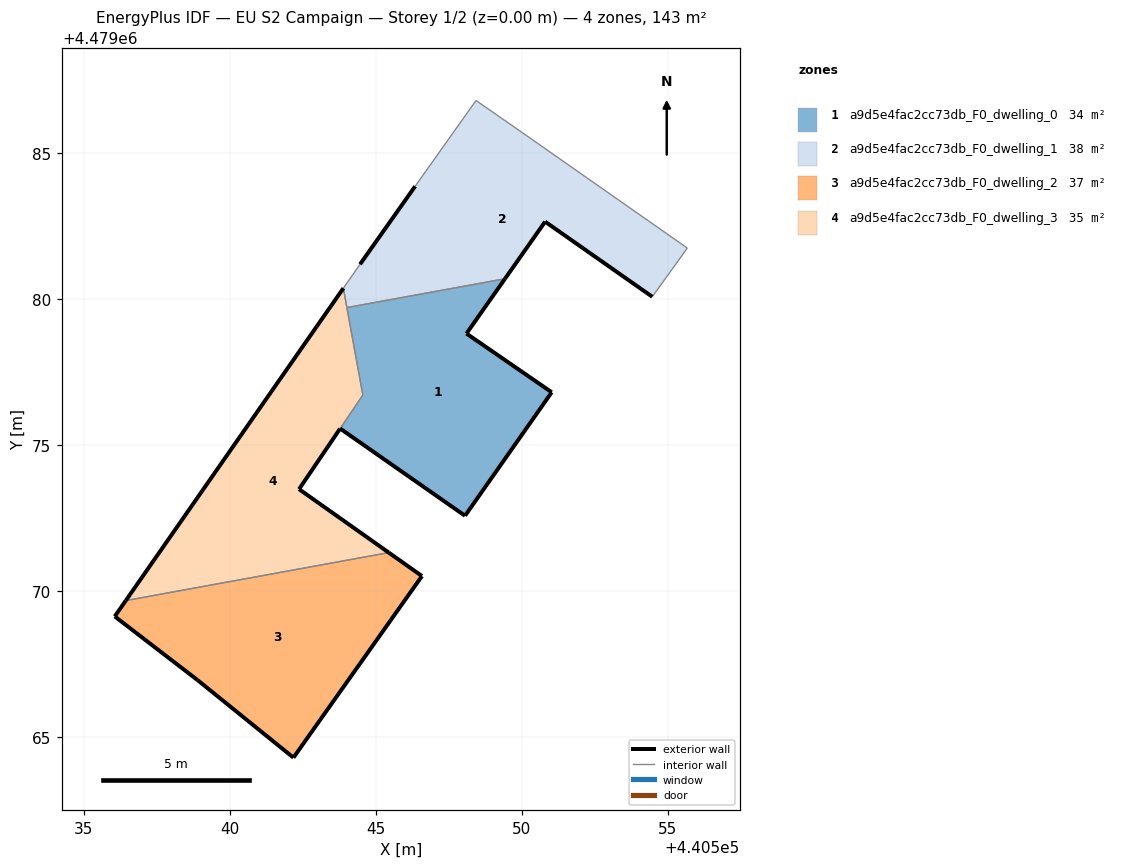
=== STOREY PLAN SPEC (per zone: floor XY polygon, exterior-wall plan segments, windows/doors) ===
zone 1: a9d5e4fac2cc73db_F0_dwelling_0  (34.1 m²)
  floor: (440548.06, 4479072.57) (440551.03, 4479076.80) (440548.11, 4479078.81) (440549.43, 4479080.69) (440544.02, 4479079.70) (440544.56, 4479076.70) (440543.78, 4479075.56)
  exterior wall: (440549.43, 4479080.69) – (440548.11, 4479078.81)  [2.3 m]
  exterior wall: (440548.11, 4479078.81) – (440551.03, 4479076.80)  [3.5 m]
  exterior wall: (440551.03, 4479076.80) – (440548.06, 4479072.57)  [5.2 m]
  exterior wall: (440548.06, 4479072.57) – (440543.78, 4479075.56)  [5.2 m]
  interior walls: 3
zone 2: a9d5e4fac2cc73db_F0_dwelling_1  (37.7 m²)
  floor: (440554.47, 4479080.07) (440555.67, 4479081.74) (440555.57, 4479081.81) (440549.99, 4479085.71) (440548.43, 4479086.79) (440546.35, 4479083.85) (440544.46, 4479081.18) (440543.89, 4479080.36) (440544.02, 4479079.70) (440549.43, 4479080.69) (440550.80, 4479082.64)
  exterior wall: (440550.80, 4479082.64) – (440549.43, 4479080.69)  [2.4 m]
  exterior wall: (440544.46, 4479081.18) – (440546.35, 4479083.85)  [3.3 m]
  exterior wall: (440554.47, 4479080.07) – (440550.80, 4479082.64)  [4.5 m]
  interior walls: 8
zone 3: a9d5e4fac2cc73db_F0_dwelling_2  (36.6 m²)
  floor: (440542.18, 4479064.29) (440546.58, 4479070.51) (440545.45, 4479071.31) (440536.45, 4479069.67) (440536.07, 4479069.13) (440538.90, 4479066.95)
  exterior wall: (440536.07, 4479069.13) – (440536.45, 4479069.67)  [0.7 m]
  exterior wall: (440545.45, 4479071.31) – (440546.58, 4479070.51)  [1.4 m]
  exterior wall: (440546.58, 4479070.51) – (440542.18, 4479064.29)  [7.6 m]
  exterior wall: (440542.18, 4479064.29) – (440538.90, 4479066.95)  [4.2 m]
  exterior wall: (440538.90, 4479066.95) – (440536.07, 4479069.13)  [3.6 m]
  interior walls: 1
zone 4: a9d5e4fac2cc73db_F0_dwelling_3  (34.9 m²)
  floor: (440545.45, 4479071.31) (440542.38, 4479073.48) (440544.56, 4479076.71) (440543.89, 4479080.36) (440536.45, 4479069.67)
  exterior wall: (440536.45, 4479069.67) – (440543.89, 4479080.36)  [13.0 m]
  exterior wall: (440543.78, 4479075.55) – (440542.38, 4479073.48)  [2.5 m]
  exterior wall: (440542.38, 4479073.48) – (440545.45, 4479071.31)  [3.8 m]
  interior walls: 4

=== DERIVED (storey summary) ===
Building: EU S2 Campaign
Storey: 1 of 2  (floor level z = 0.00 m)
Storey gross floor area: 143.3 m²
Zones on this storey: 4
  - a9d5e4fac2cc73db_F0_dwelling_0: floor 34.1 m²; exterior wall 16.2 m (48.6 m²); WWR 0.0%
  - a9d5e4fac2cc73db_F0_dwelling_1: floor 37.7 m²; exterior wall 10.1 m (30.4 m²); WWR 0.0%
  - a9d5e4fac2cc73db_F0_dwelling_2: floor 36.6 m²; exterior wall 17.5 m (52.4 m²); WWR 0.0%
  - a9d5e4fac2cc73db_F0_dwelling_3: floor 34.9 m²; exterior wall 19.3 m (57.9 m²); WWR 0.0%
Zone adjacency (shared interzone walls):
  - a9d5e4fac2cc73db_F0_dwelling_0 ↔ a9d5e4fac2cc73db_F0_dwelling_1
  - a9d5e4fac2cc73db_F0_dwelling_0 ↔ a9d5e4fac2cc73db_F0_dwelling_3
  - a9d5e4fac2cc73db_F0_dwelling_1 ↔ a9d5e4fac2cc73db_F0_dwelling_3
  - a9d5e4fac2cc73db_F0_dwelling_2 ↔ a9d5e4fac2cc73db_F0_dwelling_3